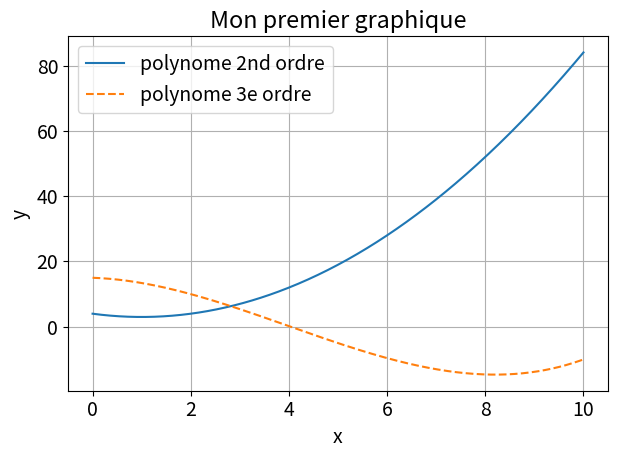

Reproduce this figure in Python.
# Script pour realiser un trace simple

import numpy as np
import matplotlib.pyplot as plt

# quelques parametres pour le graphique
# Il est conseillé d'avoir les modifications des parametres généraux en début de scripts
# elles s'appliqueront a tous les graphiques
plt.rcParams['font.size'] = 14
plt.rcParams['figure.autolayout'] = True
plt.rcParams['figure.dpi'] = 100

# donnees a tracer
x = np.linspace(0, 10, 500)
# Polynome d'ordre 2
y_2 = x ** 2 - 2 * x + 4
# Polynome d'ordre 3
y_3 = 0.1 * x ** 3 - 1.2 * x ** 2 - 0.5 * x + 15

# Bloc de code pour le trace
plt.plot(x, y_2, label='polynome 2nd ordre')
plt.plot(x, y_3, label='polynome 3e ordre', linestyle='--')
plt.xlabel('x')
plt.ylabel('y')
plt.legend()
plt.grid()
plt.title('Mon premier graphique')
plt.savefig('ma_premiere_figure.png')
plt.savefig('ma_premiere_figure.pdf')
plt.show()
